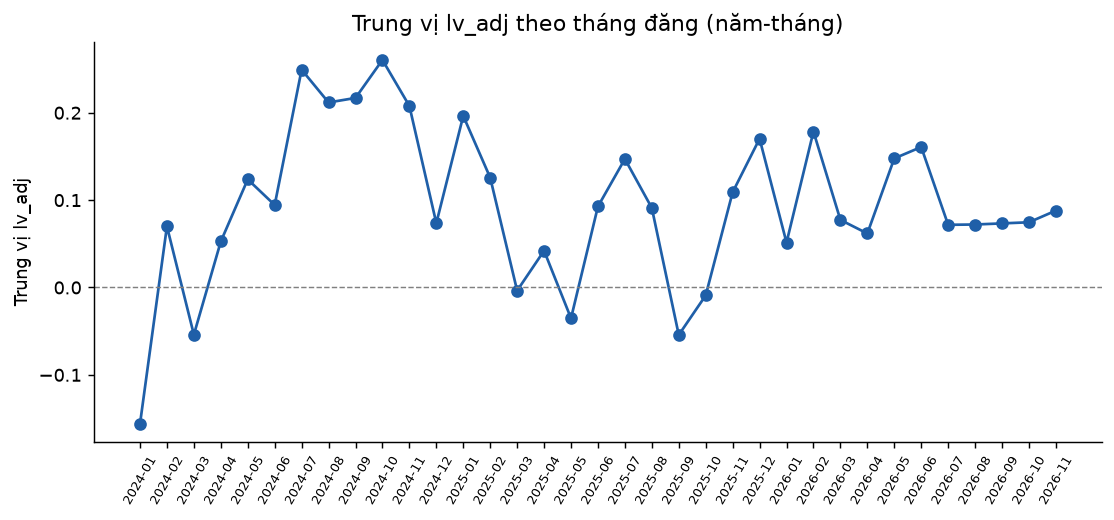

Source data for this figure (header and first rows):
ym, n, median_lv_adj, mean_lv_adj, median_lv_within_channel, n_like_rate, median_like_rate
2024-01, 729, -0.1562, -0.2949, -0.1092, 719, 0.01552
2024-02, 541, 0.06995, -0.07699, -0.06261, 530, 0.01603
2024-03, 765, -0.054, -0.0739, -0.034, 755, 0.01397
2024-04, 787, 0.05266, 0.01112, -0.04278, 775, 0.01486
2024-05, 860, 0.1237, 0.02659, -0.03255, 851, 0.01645
2024-06, 891, 0.0944, 0.02232, -0.01705, 883, 0.01587
2024-07, 945, 0.2493, 0.03756, -0.08382, 924, 0.01319
2024-08, 1008, 0.2118, 0.02475, -0.07987, 994, 0.01606
2024-09, 1046, 0.217, -0.001411, -0.006016, 1021, 0.01702
2024-10, 1225, 0.2604, 0.164, -0.06721, 1206, 0.01756
2024-11, 1409, 0.2078, 0.1297, -0.04801, 1382, 0.01603
2024-12, 1375, 0.07362, 0.01617, -0.06239, 1343, 0.01529
2025-01, 1244, 0.1964, 0.1355, -0.05571, 1233, 0.0129
2025-02, 1186, 0.1257, 0.1048, -0.0868, 1170, 0.01304
2025-03, 1557, -0.003602, -0.02168, -0.1209, 1539, 0.01215
2025-04, 1765, 0.0421, 0.01017, -0.1068, 1744, 0.01182
2025-05, 2113, -0.03524, -0.1015, -0.09212, 2096, 0.01182
2025-06, 2188, 0.09274, 0.06213, -0.1148, 2183, 0.01203
2025-07, 2300, 0.1471, 0.08372, -0.09983, 2269, 0.01113
2025-08, 2473, 0.09103, -0.02258, -0.1355, 2440, 0.01183
2025-09, 2713, -0.0543, -0.1235, -0.1848, 2684, 0.01131
2025-10, 3204, -0.009036, -0.08492, -0.1515, 3097, 0.01079
2025-11, 3372, 0.109, 0.01281, -0.0182, 3308, 0.01107
2025-12, 3958, 0.1703, 0.08395, -0.01078, 3887, 0.0111
2026-01, 4477, 0.05143, -0.06546, -0.05313, 4394, 0.01143
2026-02, 3712, 0.1785, 0.05134, -0.02458, 3631, 0.01148
2026-03, 4936, 0.07739, -0.03393, -0.05127, 4783, 0.0116
2026-04, 5720, 0.0618, -0.04887, -0.0578, 5462, 0.01073
2026-05, 6939, 0.1477, 0.002881, -0.003949, 6680, 0.01073
2026-06, 8987, 0.1608, -0.001759, -0.02444, 8729, 0.01167
2026-07, 10308, 0.07175, -0.03416, -0.05208, 9978, 0.01157
2026-08, 11328, 0.07209, -0.01072, -0.01045, 10983, 0.01017
2026-09, 13635, 0.07336, 0.01224, 0.1018, 13334, 0.007935
2026-10, 21248, 0.07463, 0.02439, 0.1449, 19906, 0.007185
2026-11, 8283, 0.08802, 0.003249, 0.2338, 7289, 0.008446
